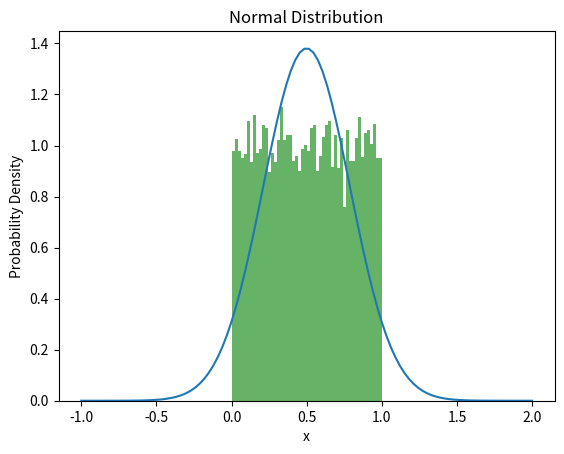

This chart was generated by the following Python code:
import numpy as np
from scipy.stats import norm

import matplotlib.pyplot as plt

# Generate a random sample from a uniform distribution
sample = np.random.uniform(size=10000)

plt.hist(
    sample,
    bins=50,
    density=True,
    alpha=0.6,
    color="g",
    label="Histogram próbki jednostajnej",
)

# Fit the parameters of a normal distribution to the sample
mu, sigma = norm.fit(sample)

# Generate x values for the plot
x = np.linspace(-1, 2, 100)

# Calculate the corresponding y values using the fitted parameters
y = norm.pdf(x, mu, sigma)

# Plot the probability density function of the normal distribution
plt.plot(x, y)
plt.xlabel("x")
plt.ylabel("Probability Density")
plt.title("Normal Distribution")
plt.show()
